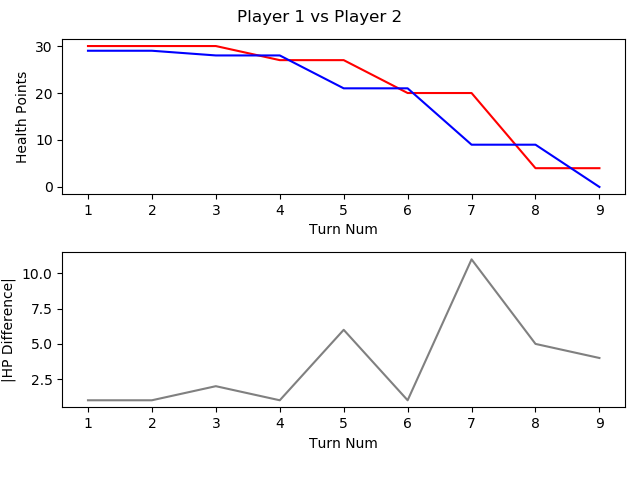

The file beside this chart, header and first rows:
, TURN_NO, P1_HEALTH, P2_HEALTH, CURRENT_PLAYER, AMOUNTHEALEDTHISTURN, NUMATTACKSTHISTURN, NUMCARDSDRAWNTHISTURN, NUMCARDSPLAYEDTHISTURN, NUMCARDSTODRAW, NUMELEMENTALSPLAYEDLASTTURN, NUMELEMENTALSPLAYEDTHISTURN, NUMFRIENDLYMINIONSTHATATTACKEDTHISTURN, NUMFRIENDLYMINIONSTHATDIEDTHISTURN, NUMMINIONSPLAYEDTHISTURN, NUMMINIONSPLAYERKILLEDTHISTURN, NUMOPTIONSPLAYEDTHISTURN, NUMSECRETSPLAYEDTHISGAME, NUMSPELLSPLAYEDTHISGAME, NUMTIMESHEROPOWERUSEDTHISGAME, REMAININGMANA, TOTALMANASPENTTHISGAME, USEDMANATHISTURN
1, 1, 30, 29, P1 FitzVonGerald, 0, 0, 1, 1, 0, 0, 0, 0, 0, 0, 0, 2, 0, 1, 0, 0, 1, 1
2, 2, 30, 29, P2 RehHausZuckFuchs, 0, 0, 1, 3, 0, 0, 0, 0, 0, 2, 0, 3, 0, 1, 0, 0, 2, 1
3, 3, 30, 28, P1 FitzVonGerald, 0, 0, 1, 1, 0, 0, 0, 0, 0, 1, 0, 2, 0, 1, 0, 1, 2, 1
4, 4, 27, 28, P2 RehHausZuckFuchs, 0, 0, 1, 1, 0, 0, 0, 2, 0, 1, 0, 3, 0, 1, 0, 1, 3, 1
5, 5, 27, 21, P1 FitzVonGerald, 0, 0, 1, 1, 0, 0, 0, 2, 0, 1, 0, 4, 0, 1, 0, 0, 5, 3
6, 6, 20, 21, P2 RehHausZuckFuchs, 0, 0, 1, 1, 0, 0, 0, 3, 0, 1, 0, 4, 0, 1, 0, 0, 6, 3
7, 7, 20, 9, P1 FitzVonGerald, 0, 0, 1, 1, 0, 0, 0, 3, 0, 0, 0, 5, 0, 1, 0, 1, 8, 3
8, 8, 4, 9, P2 RehHausZuckFuchs, 0, 0, 1, 2, 0, 0, 0, 5, 0, 2, 0, 8, 0, 1, 0, 2, 8, 2
9, 9, 4, 0, P1 FitzVonGerald, 0, 0, 1, 0, 0, 0, 0, 3, 0, 0, 0, 3, 0, 1, 0, 5, 8, 0
